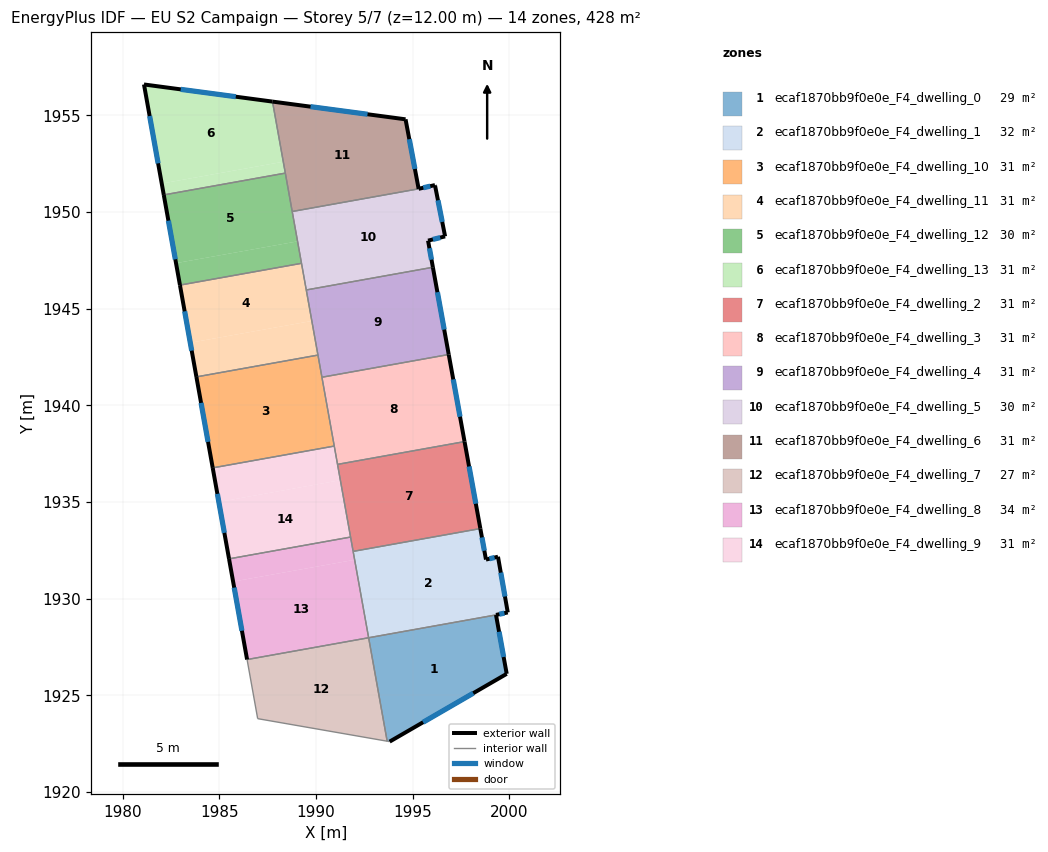
=== STOREY PLAN SPEC (per zone: floor XY polygon, exterior-wall plan segments, windows/doors) ===
zone 1: ecaf1870bb9f0e0e_F4_dwelling_0  (28.9 m²)
  floor: (1999.31, 1929.16) (1999.87, 1926.11) (1993.81, 1922.60) (1993.68, 1922.62) (1992.72, 1927.97)
  exterior wall: (1999.87, 1926.11) – (1999.31, 1929.16)  [3.1 m]
    window: (1999.71, 1926.98) – (1999.47, 1928.28)  [1.7 m²]
  exterior wall: (1993.81, 1922.60) – (1999.87, 1926.11)  [7.0 m]
    window: (1995.54, 1923.60) – (1998.14, 1925.10)  [3.9 m²]
  interior walls: 3
zone 2: ecaf1870bb9f0e0e_F4_dwelling_1  (32.2 m²)
  floor: (1998.50, 1933.62) (1998.79, 1932.02) (1999.42, 1932.17) (1999.92, 1929.28) (1999.31, 1929.16) (1992.72, 1927.97) (1991.92, 1932.44)
  exterior wall: (1999.31, 1929.16) – (1999.92, 1929.28)  [0.6 m]
    window: (1999.49, 1929.19) – (1999.75, 1929.25)  [0.3 m²]
  exterior wall: (1998.79, 1932.02) – (1998.50, 1933.62)  [1.6 m]
    window: (1998.71, 1932.48) – (1998.59, 1933.16)  [0.9 m²]
  exterior wall: (1999.42, 1932.17) – (1998.79, 1932.02)  [0.6 m]
    window: (1999.24, 1932.12) – (1998.97, 1932.06)  [0.4 m²]
  exterior wall: (1999.92, 1929.28) – (1999.42, 1932.17)  [2.9 m]
    window: (1999.78, 1930.11) – (1999.56, 1931.34)  [1.6 m²]
  interior walls: 3
zone 3: ecaf1870bb9f0e0e_F4_dwelling_10  (30.5 m²)
  floor: (1990.10, 1942.60) (1990.95, 1937.89) (1984.66, 1936.76) (1983.81, 1941.47)
  exterior wall: (1983.81, 1941.47) – (1984.66, 1936.76)  [4.8 m]
    window: (1984.06, 1940.12) – (1984.42, 1938.11)  [2.6 m²]
  interior walls: 4
zone 4: ecaf1870bb9f0e0e_F4_dwelling_11  (30.8 m²)
  floor: (1989.78, 1944.36) (1990.10, 1942.60) (1983.81, 1941.47) (1983.50, 1943.24)
  floor: (1989.25, 1947.34) (1989.78, 1944.36) (1983.50, 1943.24) (1982.96, 1946.22)
  exterior wall: (1982.96, 1946.22) – (1983.81, 1941.47)  [4.8 m]
    window: (1983.21, 1944.86) – (1983.57, 1942.83)  [2.7 m²]
  interior walls: 4
zone 5: ecaf1870bb9f0e0e_F4_dwelling_12  (30.3 m²)
  floor: (1989.05, 1948.48) (1989.25, 1947.34) (1982.96, 1946.22) (1982.76, 1947.35)
  floor: (1988.41, 1952.01) (1989.05, 1948.48) (1982.76, 1947.35) (1982.13, 1950.88)
  exterior wall: (1982.13, 1950.88) – (1982.96, 1946.22)  [4.7 m]
    window: (1982.37, 1949.55) – (1982.72, 1947.55)  [2.6 m²]
  interior walls: 4
zone 6: ecaf1870bb9f0e0e_F4_dwelling_13  (30.5 m²)
  floor: (1988.31, 1952.60) (1988.41, 1952.01) (1982.13, 1950.88) (1982.02, 1951.47)
  floor: (1987.75, 1955.71) (1988.31, 1952.60) (1982.02, 1951.47) (1981.10, 1956.60)
  exterior wall: (1981.10, 1956.60) – (1982.13, 1950.88)  [5.8 m]
    window: (1981.39, 1954.96) – (1981.83, 1952.52)  [3.2 m²]
  exterior wall: (1987.75, 1955.71) – (1981.10, 1956.60)  [6.7 m]
    window: (1985.85, 1955.96) – (1983.00, 1956.34)  [3.7 m²]
  interior walls: 2
zone 7: ecaf1870bb9f0e0e_F4_dwelling_2  (30.5 m²)
  floor: (1997.69, 1938.12) (1998.50, 1933.62) (1991.92, 1932.44) (1991.11, 1936.94)
  exterior wall: (1998.50, 1933.62) – (1997.69, 1938.12)  [4.6 m]
    window: (1998.27, 1934.91) – (1997.92, 1936.84)  [2.5 m²]
  interior walls: 4
zone 8: ecaf1870bb9f0e0e_F4_dwelling_3  (30.5 m²)
  floor: (1996.87, 1942.63) (1997.69, 1938.12) (1991.11, 1936.94) (1990.31, 1941.45)
  exterior wall: (1997.69, 1938.12) – (1996.87, 1942.63)  [4.6 m]
    window: (1997.45, 1939.41) – (1997.10, 1941.34)  [2.5 m²]
  interior walls: 4
zone 9: ecaf1870bb9f0e0e_F4_dwelling_4  (30.5 m²)
  floor: (1996.05, 1947.14) (1996.87, 1942.63) (1990.31, 1941.45) (1989.50, 1945.97)
  exterior wall: (1996.87, 1942.63) – (1996.05, 1947.14)  [4.6 m]
    window: (1996.63, 1943.92) – (1996.28, 1945.85)  [2.5 m²]
  interior walls: 4
zone 10: ecaf1870bb9f0e0e_F4_dwelling_5  (29.8 m²)
  floor: (1996.16, 1951.35) (1996.68, 1948.74) (1995.80, 1948.52) (1996.05, 1947.14) (1989.50, 1945.97) (1988.77, 1950.03) (1995.31, 1951.20) (1996.16, 1951.39)
  exterior wall: (1996.05, 1947.14) – (1995.80, 1948.52)  [1.4 m]
    window: (1995.98, 1947.53) – (1995.87, 1948.12)  [0.8 m²]
  exterior wall: (1996.16, 1951.39) – (1995.31, 1951.20)  [0.9 m]
    window: (1995.91, 1951.34) – (1995.55, 1951.25)  [0.5 m²]
  exterior wall: (1996.16, 1951.35) – (1996.16, 1951.39)  [0.0 m]
  exterior wall: (1996.68, 1948.74) – (1996.16, 1951.35)  [2.7 m]
    window: (1996.53, 1949.48) – (1996.31, 1950.60)  [1.5 m²]
  exterior wall: (1995.80, 1948.52) – (1996.68, 1948.74)  [0.9 m]
    window: (1996.05, 1948.58) – (1996.43, 1948.68)  [0.5 m²]
  interior walls: 4
zone 11: ecaf1870bb9f0e0e_F4_dwelling_6  (31.3 m²)
  floor: (1994.63, 1954.79) (1995.31, 1951.20) (1988.77, 1950.03) (1987.75, 1955.71)
  exterior wall: (1994.63, 1954.79) – (1987.75, 1955.71)  [6.9 m]
    window: (1992.67, 1955.06) – (1989.72, 1955.45)  [3.8 m²]
  exterior wall: (1995.31, 1951.20) – (1994.63, 1954.79)  [3.7 m]
    window: (1995.12, 1952.23) – (1994.83, 1953.77)  [2.0 m²]
  interior walls: 3
zone 12: ecaf1870bb9f0e0e_F4_dwelling_7  (27.3 m²)
  floor: (1992.72, 1927.97) (1993.68, 1922.62) (1986.98, 1923.79) (1986.44, 1926.85)
  interior walls: 4
zone 13: ecaf1870bb9f0e0e_F4_dwelling_8  (33.8 m²)
  floor: (1992.00, 1932.01) (1992.72, 1927.97) (1986.44, 1926.85) (1985.71, 1930.88)
  floor: (1991.79, 1933.18) (1992.00, 1932.01) (1985.71, 1930.88) (1985.50, 1932.06)
  exterior wall: (1985.50, 1932.05) – (1986.44, 1926.85)  [5.3 m]
    window: (1985.77, 1930.57) – (1986.17, 1928.33)  [2.9 m²]
  interior walls: 4
zone 14: ecaf1870bb9f0e0e_F4_dwelling_9  (30.5 m²)
  floor: (1991.26, 1936.12) (1991.79, 1933.18) (1985.50, 1932.06) (1984.97, 1935.00)
  floor: (1990.95, 1937.89) (1991.26, 1936.12) (1984.97, 1935.00) (1984.66, 1936.76)
  exterior wall: (1984.66, 1936.76) – (1985.50, 1932.05)  [4.8 m]
    window: (1984.90, 1935.42) – (1985.26, 1933.40)  [2.6 m²]
  interior walls: 4

=== DERIVED (storey summary) ===
Building: EU S2 Campaign
Storey: 5 of 7  (floor level z = 12.00 m)
Storey gross floor area: 427.7 m²
Zones on this storey: 14
  - ecaf1870bb9f0e0e_F4_dwelling_0: floor 28.9 m²; exterior wall 10.1 m (30.3 m²); 2 window(s) 5.6 m²; WWR 18.4%
  - ecaf1870bb9f0e0e_F4_dwelling_1: floor 32.2 m²; exterior wall 5.8 m (17.5 m²); 4 window(s) 3.2 m²; WWR 18.4%
  - ecaf1870bb9f0e0e_F4_dwelling_10: floor 30.5 m²; exterior wall 4.8 m (14.3 m²); 1 window(s) 2.6 m²; WWR 18.4%
  - ecaf1870bb9f0e0e_F4_dwelling_11: floor 30.8 m²; exterior wall 4.8 m (14.5 m²); 1 window(s) 2.7 m²; WWR 18.4%
  - ecaf1870bb9f0e0e_F4_dwelling_12: floor 30.3 m²; exterior wall 4.7 m (14.2 m²); 1 window(s) 2.6 m²; WWR 18.4%
  - ecaf1870bb9f0e0e_F4_dwelling_13: floor 30.5 m²; exterior wall 12.5 m (37.5 m²); 2 window(s) 6.9 m²; WWR 18.4%
  - ecaf1870bb9f0e0e_F4_dwelling_2: floor 30.5 m²; exterior wall 4.6 m (13.7 m²); 1 window(s) 2.5 m²; WWR 18.4%
  - ecaf1870bb9f0e0e_F4_dwelling_3: floor 30.5 m²; exterior wall 4.6 m (13.7 m²); 1 window(s) 2.5 m²; WWR 18.4%
  - ecaf1870bb9f0e0e_F4_dwelling_4: floor 30.5 m²; exterior wall 4.6 m (13.8 m²); 1 window(s) 2.5 m²; WWR 18.4%
  - ecaf1870bb9f0e0e_F4_dwelling_5: floor 29.8 m²; exterior wall 5.9 m (17.6 m²); 4 window(s) 3.2 m²; WWR 18.2%
  - ecaf1870bb9f0e0e_F4_dwelling_6: floor 31.3 m²; exterior wall 10.6 m (31.8 m²); 2 window(s) 5.8 m²; WWR 18.4%
  - ecaf1870bb9f0e0e_F4_dwelling_7: floor 27.3 m²
  - ecaf1870bb9f0e0e_F4_dwelling_8: floor 33.8 m²; exterior wall 5.3 m (15.9 m²); 1 window(s) 2.9 m²; WWR 18.4%
  - ecaf1870bb9f0e0e_F4_dwelling_9: floor 30.5 m²; exterior wall 4.8 m (14.3 m²); 1 window(s) 2.6 m²; WWR 18.4%
Zone adjacency (shared interzone walls):
  - ecaf1870bb9f0e0e_F4_dwelling_0 ↔ ecaf1870bb9f0e0e_F4_dwelling_1
  - ecaf1870bb9f0e0e_F4_dwelling_0 ↔ ecaf1870bb9f0e0e_F4_dwelling_7
  - ecaf1870bb9f0e0e_F4_dwelling_1 ↔ ecaf1870bb9f0e0e_F4_dwelling_2
  - ecaf1870bb9f0e0e_F4_dwelling_1 ↔ ecaf1870bb9f0e0e_F4_dwelling_8
  - ecaf1870bb9f0e0e_F4_dwelling_10 ↔ ecaf1870bb9f0e0e_F4_dwelling_11
  - ecaf1870bb9f0e0e_F4_dwelling_10 ↔ ecaf1870bb9f0e0e_F4_dwelling_3
  - ecaf1870bb9f0e0e_F4_dwelling_10 ↔ ecaf1870bb9f0e0e_F4_dwelling_4
  - ecaf1870bb9f0e0e_F4_dwelling_10 ↔ ecaf1870bb9f0e0e_F4_dwelling_9
  - ecaf1870bb9f0e0e_F4_dwelling_11 ↔ ecaf1870bb9f0e0e_F4_dwelling_12
  - ecaf1870bb9f0e0e_F4_dwelling_11 ↔ ecaf1870bb9f0e0e_F4_dwelling_4
  - ecaf1870bb9f0e0e_F4_dwelling_11 ↔ ecaf1870bb9f0e0e_F4_dwelling_5
  - ecaf1870bb9f0e0e_F4_dwelling_12 ↔ ecaf1870bb9f0e0e_F4_dwelling_13
  - ecaf1870bb9f0e0e_F4_dwelling_12 ↔ ecaf1870bb9f0e0e_F4_dwelling_5
  - ecaf1870bb9f0e0e_F4_dwelling_12 ↔ ecaf1870bb9f0e0e_F4_dwelling_6
  - ecaf1870bb9f0e0e_F4_dwelling_13 ↔ ecaf1870bb9f0e0e_F4_dwelling_6
  - ecaf1870bb9f0e0e_F4_dwelling_2 ↔ ecaf1870bb9f0e0e_F4_dwelling_3
  - ecaf1870bb9f0e0e_F4_dwelling_2 ↔ ecaf1870bb9f0e0e_F4_dwelling_8
  - ecaf1870bb9f0e0e_F4_dwelling_2 ↔ ecaf1870bb9f0e0e_F4_dwelling_9
  - ecaf1870bb9f0e0e_F4_dwelling_3 ↔ ecaf1870bb9f0e0e_F4_dwelling_4
  - ecaf1870bb9f0e0e_F4_dwelling_3 ↔ ecaf1870bb9f0e0e_F4_dwelling_9
  - ecaf1870bb9f0e0e_F4_dwelling_4 ↔ ecaf1870bb9f0e0e_F4_dwelling_5
  - ecaf1870bb9f0e0e_F4_dwelling_5 ↔ ecaf1870bb9f0e0e_F4_dwelling_6
  - ecaf1870bb9f0e0e_F4_dwelling_7 ↔ ecaf1870bb9f0e0e_F4_dwelling_8
  - ecaf1870bb9f0e0e_F4_dwelling_8 ↔ ecaf1870bb9f0e0e_F4_dwelling_9